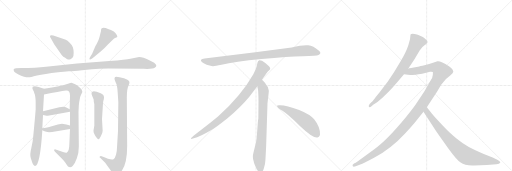
t = 0.00 s
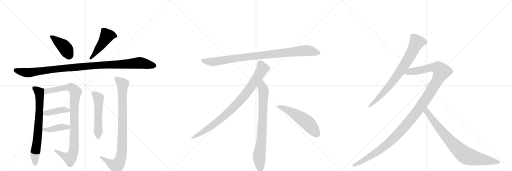
t = 2.76 s
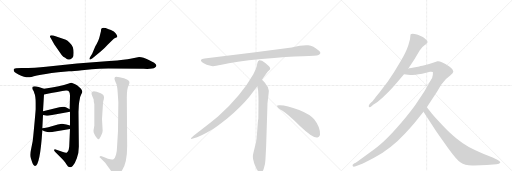
t = 5.52 s
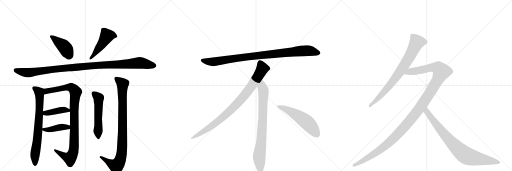
t = 8.28 s
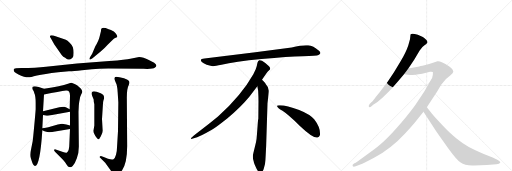
t = 11.03 s
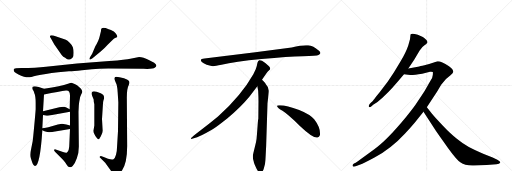
t = 13.79 s

The animated SVG that drew these frames (rendered in a browser with its animation timeline set to each time). Animation: 16 CSS @keyframes rules; one cycle of 13.79 s.

<svg version="1.1" viewBox="0 0 3072 1024" xmlns="http://www.w3.org/2000/svg">
  <g stroke="lightgray" stroke-dasharray="1,1" stroke-width="1" transform="scale(4, 4)">
    <line x1="0" y1="0" x2="256" y2="256"></line>
    <line x1="256" y1="0" x2="0" y2="256"></line>
    <line x1="128" y1="0" x2="128" y2="256"></line>
    <line x1="0" y1="128" x2="256" y2="128"></line>
    <line x1="256" y1="0" x2="512" y2="256"></line>
    <line x1="512" y1="0" x2="256" y2="256"></line>
    <line x1="384" y1="0" x2="384" y2="256"></line>
    <line x1="256" y1="128" x2="512" y2="128"></line>
    <line x1="512" y1="0" x2="768" y2="256"></line>
    <line x1="768" y1="0" x2="512" y2="256"></line>
    <line x1="640" y1="0" x2="640" y2="256"></line>
    <line x1="512" y1="128" x2="768" y2="128"></line>
  </g>
<g transform="scale(1, -1) translate(0, -850)">
   <style type="text/css">
    @keyframes keyframes0 {
      from {
       stroke: black;
       stroke-dashoffset: 416;
       stroke-width: 128;
       }
       58% {
       animation-timing-function: step-end;
       stroke: black;
       stroke-dashoffset: 0;
       stroke-width: 128;
       }
       to {
       stroke: black;
       stroke-width: 1024;
       }
       }
       #make-me-a-hanzi-animation-0 {
         animation: keyframes0 0.588542s both;
         animation-delay: 0.000000s;
         animation-timing-function: linear;
       }
    @keyframes keyframes1 {
      from {
       stroke: black;
       stroke-dashoffset: 480;
       stroke-width: 128;
       }
       61% {
       animation-timing-function: step-end;
       stroke: black;
       stroke-dashoffset: 0;
       stroke-width: 128;
       }
       to {
       stroke: black;
       stroke-width: 1024;
       }
       }
       #make-me-a-hanzi-animation-1 {
         animation: keyframes1 0.640625s both;
         animation-delay: 0.588542s;
         animation-timing-function: linear;
       }
    @keyframes keyframes2 {
      from {
       stroke: black;
       stroke-dashoffset: 1097;
       stroke-width: 128;
       }
       78% {
       animation-timing-function: step-end;
       stroke: black;
       stroke-dashoffset: 0;
       stroke-width: 128;
       }
       to {
       stroke: black;
       stroke-width: 1024;
       }
       }
       #make-me-a-hanzi-animation-2 {
         animation: keyframes2 1.142741s both;
         animation-delay: 1.229167s;
         animation-timing-function: linear;
       }
    @keyframes keyframes3 {
      from {
       stroke: black;
       stroke-dashoffset: 731;
       stroke-width: 128;
       }
       70% {
       animation-timing-function: step-end;
       stroke: black;
       stroke-dashoffset: 0;
       stroke-width: 128;
       }
       to {
       stroke: black;
       stroke-width: 1024;
       }
       }
       #make-me-a-hanzi-animation-3 {
         animation: keyframes3 0.844889s both;
         animation-delay: 2.371908s;
         animation-timing-function: linear;
       }
    @keyframes keyframes4 {
      from {
       stroke: black;
       stroke-dashoffset: 962;
       stroke-width: 128;
       }
       76% {
       animation-timing-function: step-end;
       stroke: black;
       stroke-dashoffset: 0;
       stroke-width: 128;
       }
       to {
       stroke: black;
       stroke-width: 1024;
       }
       }
       #make-me-a-hanzi-animation-4 {
         animation: keyframes4 1.032878s both;
         animation-delay: 3.216797s;
         animation-timing-function: linear;
       }
    @keyframes keyframes5 {
      from {
       stroke: black;
       stroke-dashoffset: 408;
       stroke-width: 128;
       }
       57% {
       animation-timing-function: step-end;
       stroke: black;
       stroke-dashoffset: 0;
       stroke-width: 128;
       }
       to {
       stroke: black;
       stroke-width: 1024;
       }
       }
       #make-me-a-hanzi-animation-5 {
         animation: keyframes5 0.582031s both;
         animation-delay: 4.249674s;
         animation-timing-function: linear;
       }
    @keyframes keyframes6 {
      from {
       stroke: black;
       stroke-dashoffset: 409;
       stroke-width: 128;
       }
       57% {
       animation-timing-function: step-end;
       stroke: black;
       stroke-dashoffset: 0;
       stroke-width: 128;
       }
       to {
       stroke: black;
       stroke-width: 1024;
       }
       }
       #make-me-a-hanzi-animation-6 {
         animation: keyframes6 0.582845s both;
         animation-delay: 4.831706s;
         animation-timing-function: linear;
       }
    @keyframes keyframes7 {
      from {
       stroke: black;
       stroke-dashoffset: 535;
       stroke-width: 128;
       }
       64% {
       animation-timing-function: step-end;
       stroke: black;
       stroke-dashoffset: 0;
       stroke-width: 128;
       }
       to {
       stroke: black;
       stroke-width: 1024;
       }
       }
       #make-me-a-hanzi-animation-7 {
         animation: keyframes7 0.685384s both;
         animation-delay: 5.414551s;
         animation-timing-function: linear;
       }
    @keyframes keyframes8 {
      from {
       stroke: black;
       stroke-dashoffset: 914;
       stroke-width: 128;
       }
       75% {
       animation-timing-function: step-end;
       stroke: black;
       stroke-dashoffset: 0;
       stroke-width: 128;
       }
       to {
       stroke: black;
       stroke-width: 1024;
       }
       }
       #make-me-a-hanzi-animation-8 {
         animation: keyframes8 0.993815s both;
         animation-delay: 6.099935s;
         animation-timing-function: linear;
       }
    @keyframes keyframes9 {
      from {
       stroke: black;
       stroke-dashoffset: 952;
       stroke-width: 128;
       }
       76% {
       animation-timing-function: step-end;
       stroke: black;
       stroke-dashoffset: 0;
       stroke-width: 128;
       }
       to {
       stroke: black;
       stroke-width: 1024;
       }
       }
       #make-me-a-hanzi-animation-9 {
         animation: keyframes9 1.024740s both;
         animation-delay: 7.093750s;
         animation-timing-function: linear;
       }
    @keyframes keyframes10 {
      from {
       stroke: black;
       stroke-dashoffset: 897;
       stroke-width: 128;
       }
       74% {
       animation-timing-function: step-end;
       stroke: black;
       stroke-dashoffset: 0;
       stroke-width: 128;
       }
       to {
       stroke: black;
       stroke-width: 1024;
       }
       }
       #make-me-a-hanzi-animation-10 {
         animation: keyframes10 0.979980s both;
         animation-delay: 8.118490s;
         animation-timing-function: linear;
       }
    @keyframes keyframes11 {
      from {
       stroke: black;
       stroke-dashoffset: 792;
       stroke-width: 128;
       }
       72% {
       animation-timing-function: step-end;
       stroke: black;
       stroke-dashoffset: 0;
       stroke-width: 128;
       }
       to {
       stroke: black;
       stroke-width: 1024;
       }
       }
       #make-me-a-hanzi-animation-11 {
         animation: keyframes11 0.894531s both;
         animation-delay: 9.098470s;
         animation-timing-function: linear;
       }
    @keyframes keyframes12 {
      from {
       stroke: black;
       stroke-dashoffset: 548;
       stroke-width: 128;
       }
       64% {
       animation-timing-function: step-end;
       stroke: black;
       stroke-dashoffset: 0;
       stroke-width: 128;
       }
       to {
       stroke: black;
       stroke-width: 1024;
       }
       }
       #make-me-a-hanzi-animation-12 {
         animation: keyframes12 0.695964s both;
         animation-delay: 9.993001s;
         animation-timing-function: linear;
       }
    @keyframes keyframes13 {
      from {
       stroke: black;
       stroke-dashoffset: 786;
       stroke-width: 128;
       }
       72% {
       animation-timing-function: step-end;
       stroke: black;
       stroke-dashoffset: 0;
       stroke-width: 128;
       }
       to {
       stroke: black;
       stroke-width: 1024;
       }
       }
       #make-me-a-hanzi-animation-13 {
         animation: keyframes13 0.889648s both;
         animation-delay: 10.688965s;
         animation-timing-function: linear;
       }
    @keyframes keyframes14 {
      from {
       stroke: black;
       stroke-dashoffset: 1274;
       stroke-width: 128;
       }
       81% {
       animation-timing-function: step-end;
       stroke: black;
       stroke-dashoffset: 0;
       stroke-width: 128;
       }
       to {
       stroke: black;
       stroke-width: 1024;
       }
       }
       #make-me-a-hanzi-animation-14 {
         animation: keyframes14 1.286784s both;
         animation-delay: 11.578613s;
         animation-timing-function: linear;
       }
    @keyframes keyframes15 {
      from {
       stroke: black;
       stroke-dashoffset: 830;
       stroke-width: 128;
       }
       73% {
       animation-timing-function: step-end;
       stroke: black;
       stroke-dashoffset: 0;
       stroke-width: 128;
       }
       to {
       stroke: black;
       stroke-width: 1024;
       }
       }
       #make-me-a-hanzi-animation-15 {
         animation: keyframes15 0.925456s both;
         animation-delay: 12.865397s;
         animation-timing-function: linear;
       }
</style>
<path d="M 395 612 L 320 638 Q 299 642 300 633 Q 299 630 305 622 L 326 584 L 370 521 Q 379 510 391 504 Q 402 495 408 494 Q 414 492 423 496 Q 433 499 437 507 Q 442 514 442 534 Q 442 553 437 567 Q 433 581 418 595 Q 404 608 395 612 Z" fill="lightgray"></path> 
<path d="M 553 528 L 540 508 Q 534 497 538 495 Q 539 491 555 502 L 604 542 Q 625 558 646 582 L 675 611 Q 685 620 694 624 Q 704 627 704 630 Q 704 643 683 662 Q 664 673 652 676 Q 608 694 606 673 L 606 665 L 597 629 Q 593 609 572 573 L 553 528 Z" fill="lightgray"></path> 
<path d="M 835 509 L 782 499 Q 758 493 656 485 L 462 470 L 276 451 Q 216 443 128 443 L 96 441 L 86 438 Q 82 437 82 431 Q 82 424 89 418 Q 96 412 111 404 Q 126 395 144 391 Q 162 386 171 387 Q 180 387 222 398 Q 265 408 349 418 L 414 424 Q 430 423 492 430 L 551 436 Q 592 440 650 440 L 862 438 Q 919 436 928 444 Q 938 452 938 457 Q 939 462 925 474 L 893 491 Q 859 509 835 509 Z" fill="lightgray"></path> 
<path d="M 185 -98 L 190 -114 Q 198 -143 210 -145 Q 240 -145 254 70 L 254 82 L 258 161 L 258 184 L 264 284 C 266 314 266 318 264 319 L 232 329 Q 204 338 196 330 Q 192 318 198 311 Q 204 304 206 292 Q 214 276 214 233 L 214 196 Q 212 166 205 92 Q 198 17 196 4 L 188 -37 Q 177 -81 185 -98 Z" fill="lightgray"></path> 
<path d="M 420 77 L 416 -14 Q 416 -55 400 -65 Q 394 -67 378 -61 L 334 -46 Q 328 -44 325 -47 Q 322 -51 330 -59 L 372 -102 Q 394 -126 396 -132 L 408 -148 Q 422 -159 436 -145 Q 450 -131 461 -99 Q 473 -67 473 -28 L 471 179 L 473 220 Q 475 240 479 258 Q 480 270 487 284 Q 494 297 494 301 Q 494 305 486 318 L 466 336 Q 464 338 454 344 L 444 349 L 429 354 Q 424 354 408 348 Q 368 332 264 319 C 234 315 235 278 264 284 Q 358 303 396 308 Q 410 309 415 301 Q 420 292 420 277 L 418 196 L 420 180 L 420 98 L 420 77 Z" fill="lightgray"></path> 
<path d="M 258 161 L 280 157 Q 290 155 304 159 L 420 180 C 442 184 442 184 418 196 L 398 206 Q 388 213 356 208 L 258 184 C 229 177 228 166 258 161 Z" fill="lightgray"></path> 
<path d="M 254 70 L 267 63 Q 274 58 294 58 Q 314 58 330 62 L 420 77 C 450 82 449 90 420 98 L 398 104 Q 376 109 372 109 Q 368 109 347 104 L 290 88 Q 278 85 254 82 C 236 80 236 80 254 70 Z" fill="lightgray"></path> 
<path d="M 616 66 L 612 137 L 618 231 Q 618 243 623 255 Q 628 267 620 281 Q 612 288 604 291 L 580 300 Q 553 309 549 293 Q 549 286 554 274 Q 560 261 562 254 Q 562 238 566 226 L 566 98 L 561 68 Q 560 58 566 47 Q 572 33 580 24 Q 588 15 591 15 Q 595 14 605 33 Q 616 52 616 66 Z" fill="lightgray"></path> 
<path d="M 710 238 L 708 65 L 702 -34 Q 702 -56 696 -78 Q 690 -100 681 -104 Q 672 -109 648 -101 L 626 -92 L 610 -87 Q 603 -84 599 -88 Q 595 -92 601 -96 L 631 -126 L 656 -160 Q 680 -196 690 -196 Q 696 -196 701 -194 Q 706 -193 714 -190 Q 722 -187 732 -172 Q 763 -127 763 -25 L 761 258 Q 760 318 772 340 Q 778 353 776 360 Q 776 366 762 374 Q 748 381 744 382 L 717 388 Q 696 392 691 389 Q 687 385 687 378 Q 687 370 695 355 Q 704 340 706 298 L 710 238 Z" fill="lightgray"></path> 
<path d="M 1750 566 L 1532 537 L 1227 500 Q 1194 497 1211 479 Q 1219 472 1240 463 Q 1268 455 1277 454 Q 1287 453 1329 462 Q 1407 481 1569 497 Q 1731 512 1816 514 Q 1901 516 1911 521 Q 1933 531 1912 548 Q 1880 575 1849 579 Q 1819 583 1750 566 Z" fill="lightgray"></path> 
<path d="M 1572 372 Q 1600 415 1607 422 L 1618 432 Q 1621 435 1621 441 Q 1621 446 1614 454 Q 1596 471 1572 486 Q 1561 491 1557 490 L 1552 487 Q 1550 486 1548 482 Q 1546 477 1545 476 L 1541 456 Q 1538 437 1520 406 Q 1448 278 1308 152 Q 1259 111 1204 70 Q 1150 29 1148 24 Q 1141 14 1158 20 L 1183 28 Q 1203 33 1271 72 Q 1292 83 1365 141 Q 1446 209 1496 270 L 1544 334 L 1572 372 Z" fill="lightgray"></path> 
<path d="M 1597 -24 L 1605 232 L 1611 284 Q 1613 300 1613 307 Q 1613 328 1595 346 Q 1593 351 1572 372 C 1551 394 1539 364 1544 334 L 1549 306 Q 1551 265 1551 244 L 1550 138 Q 1548 132 1546 102 L 1542 49 Q 1540 16 1536 -2 L 1521 -64 Q 1513 -92 1522 -117 L 1524 -126 Q 1526 -132 1538 -159 Q 1551 -186 1563 -185 Q 1575 -184 1582 -163 L 1590 -133 Q 1593 -110 1594 -82 L 1597 -24 Z" fill="lightgray"></path> 
<path d="M 1662 215 Q 1665 204 1695 186 Q 1725 167 1801 94 Q 1878 21 1905 26 Q 1915 27 1920 41 Q 1924 85 1885 135 Q 1860 165 1795 191 Q 1712 222 1674 219 Q 1661 219 1662 215 Z" fill="lightgray"></path> 
<path d="M 2450 440 L 2485 492 L 2518 548 Q 2532 571 2547 580 Q 2550 581 2560 590 Q 2571 598 2557 612 Q 2544 626 2537 629 L 2507 642 Q 2472 654 2464 646 Q 2462 639 2462 633 L 2460 615 L 2450 580 Q 2438 542 2402 480 L 2363 416 L 2327 362 L 2278 298 Q 2247 261 2242 252 Q 2237 243 2225 234 L 2218 227 Q 2210 217 2213 210 Q 2217 203 2231 215 L 2239 222 L 2258 234 Q 2262 238 2277 250 Q 2293 261 2307 276 Q 2329 297 2353 323 L 2391 366 L 2424 406 L 2450 440 Z" fill="lightgray"></path> 
<path d="M 2561 208 L 2622 300 L 2647 342 Q 2673 379 2703 399 Q 2719 413 2720 420 Q 2719 437 2694 454 Q 2643 486 2625 483 L 2598 474 Q 2577 466 2547 459 Q 2518 452 2516 452 L 2450 440 C 2420 435 2394 410 2424 406 L 2448 402 Q 2474 399 2533 409 L 2580 420 Q 2590 421 2597 419 Q 2598 418 2597 403 Q 2597 388 2582 365 L 2563 332 Q 2547 302 2532 281 L 2492 221 Q 2471 192 2434 146 Q 2320 8 2246 -44 L 2180 -92 Q 2138 -123 2134 -125 L 2124 -130 Q 2112 -138 2116 -145 Q 2120 -152 2134 -146 L 2158 -138 Q 2186 -127 2247 -94 Q 2348 -39 2429 49 Q 2460 80 2488 114 L 2541 180 L 2561 208 Z" fill="lightgray"></path> 
<path d="M 2844 -142 L 2920 -139 L 2979 -134 Q 2997 -132 3001 -125 Q 3005 -118 2984 -107 L 2956 -94 L 2899 -71 Q 2848 -50 2813 -31 Q 2779 -12 2741 19 Q 2704 47 2656 98 Q 2605 151 2592 168 L 2561 208 C 2543 232 2525 205 2541 180 L 2616 65 Q 2636 36 2689 -38 Q 2743 -112 2764 -124 Q 2789 -144 2844 -142 Z" fill="lightgray"></path> 
      <clipPath id="make-me-a-hanzi-clip-0">
      <path d="M 395 612 L 320 638 Q 299 642 300 633 Q 299 630 305 622 L 326 584 L 370 521 Q 379 510 391 504 Q 402 495 408 494 Q 414 492 423 496 Q 433 499 437 507 Q 442 514 442 534 Q 442 553 437 567 Q 433 581 418 595 Q 404 608 395 612 Z" fill="lightgray"></path>
      </clipPath>
      <path clip-path="url(#make-me-a-hanzi-clip-0)" d="M 309 631 L 386 570 L 418 517 " fill="none" id="make-me-a-hanzi-animation-0" stroke-dasharray="288 576" stroke-linecap="round"></path>

      <clipPath id="make-me-a-hanzi-clip-1">
      <path d="M 553 528 L 540 508 Q 534 497 538 495 Q 539 491 555 502 L 604 542 Q 625 558 646 582 L 675 611 Q 685 620 694 624 Q 704 627 704 630 Q 704 643 683 662 Q 664 673 652 676 Q 608 694 606 673 L 606 665 L 597 629 Q 593 609 572 573 L 553 528 Z" fill="lightgray"></path>
      </clipPath>
      <path clip-path="url(#make-me-a-hanzi-clip-1)" d="M 696 633 L 672 640 L 641 635 L 603 574 L 541 501 " fill="none" id="make-me-a-hanzi-animation-1" stroke-dasharray="352 704" stroke-linecap="round"></path>

      <clipPath id="make-me-a-hanzi-clip-2">
      <path d="M 835 509 L 782 499 Q 758 493 656 485 L 462 470 L 276 451 Q 216 443 128 443 L 96 441 L 86 438 Q 82 437 82 431 Q 82 424 89 418 Q 96 412 111 404 Q 126 395 144 391 Q 162 386 171 387 Q 180 387 222 398 Q 265 408 349 418 L 414 424 Q 430 423 492 430 L 551 436 Q 592 440 650 440 L 862 438 Q 919 436 928 444 Q 938 452 938 457 Q 939 462 925 474 L 893 491 Q 859 509 835 509 Z" fill="lightgray"></path>
      </clipPath>
      <path clip-path="url(#make-me-a-hanzi-clip-2)" d="M 94 429 L 167 415 L 410 445 L 835 474 L 929 457 " fill="none" id="make-me-a-hanzi-animation-2" stroke-dasharray="969 1938" stroke-linecap="round"></path>

      <clipPath id="make-me-a-hanzi-clip-3">
      <path d="M 185 -98 L 190 -114 Q 198 -143 210 -145 Q 240 -145 254 70 L 254 82 L 258 161 L 258 184 L 264 284 C 266 314 266 318 264 319 L 232 329 Q 204 338 196 330 Q 192 318 198 311 Q 204 304 206 292 Q 214 276 214 233 L 214 196 Q 212 166 205 92 Q 198 17 196 4 L 188 -37 Q 177 -81 185 -98 Z" fill="lightgray"></path>
      </clipPath>
      <path clip-path="url(#make-me-a-hanzi-clip-3)" d="M 204 323 L 235 297 L 238 250 L 227 29 L 210 -69 L 210 -136 " fill="none" id="make-me-a-hanzi-animation-3" stroke-dasharray="603 1206" stroke-linecap="round"></path>

      <clipPath id="make-me-a-hanzi-clip-4">
      <path d="M 420 77 L 416 -14 Q 416 -55 400 -65 Q 394 -67 378 -61 L 334 -46 Q 328 -44 325 -47 Q 322 -51 330 -59 L 372 -102 Q 394 -126 396 -132 L 408 -148 Q 422 -159 436 -145 Q 450 -131 461 -99 Q 473 -67 473 -28 L 471 179 L 473 220 Q 475 240 479 258 Q 480 270 487 284 Q 494 297 494 301 Q 494 305 486 318 L 466 336 Q 464 338 454 344 L 444 349 L 429 354 Q 424 354 408 348 Q 368 332 264 319 C 234 315 235 278 264 284 Q 358 303 396 308 Q 410 309 415 301 Q 420 292 420 277 L 418 196 L 420 180 L 420 98 L 420 77 Z" fill="lightgray"></path>
      </clipPath>
      <path clip-path="url(#make-me-a-hanzi-clip-4)" d="M 273 290 L 281 305 L 411 327 L 436 321 L 454 298 L 445 201 L 445 -20 L 436 -72 L 417 -98 L 330 -52 " fill="none" id="make-me-a-hanzi-animation-4" stroke-dasharray="834 1668" stroke-linecap="round"></path>

      <clipPath id="make-me-a-hanzi-clip-5">
      <path d="M 258 161 L 280 157 Q 290 155 304 159 L 420 180 C 442 184 442 184 418 196 L 398 206 Q 388 213 356 208 L 258 184 C 229 177 228 166 258 161 Z" fill="lightgray"></path>
      </clipPath>
      <path clip-path="url(#make-me-a-hanzi-clip-5)" d="M 265 167 L 272 173 L 366 190 L 388 192 L 412 183 " fill="none" id="make-me-a-hanzi-animation-5" stroke-dasharray="280 560" stroke-linecap="round"></path>

      <clipPath id="make-me-a-hanzi-clip-6">
      <path d="M 254 70 L 267 63 Q 274 58 294 58 Q 314 58 330 62 L 420 77 C 450 82 449 90 420 98 L 398 104 Q 376 109 372 109 Q 368 109 347 104 L 290 88 Q 278 85 254 82 C 236 80 236 80 254 70 Z" fill="lightgray"></path>
      </clipPath>
      <path clip-path="url(#make-me-a-hanzi-clip-6)" d="M 262 76 L 287 72 L 413 93 " fill="none" id="make-me-a-hanzi-animation-6" stroke-dasharray="281 562" stroke-linecap="round"></path>

      <clipPath id="make-me-a-hanzi-clip-7">
      <path d="M 616 66 L 612 137 L 618 231 Q 618 243 623 255 Q 628 267 620 281 Q 612 288 604 291 L 580 300 Q 553 309 549 293 Q 549 286 554 274 Q 560 261 562 254 Q 562 238 566 226 L 566 98 L 561 68 Q 560 58 566 47 Q 572 33 580 24 Q 588 15 591 15 Q 595 14 605 33 Q 616 52 616 66 Z" fill="lightgray"></path>
      </clipPath>
      <path clip-path="url(#make-me-a-hanzi-clip-7)" d="M 561 291 L 592 258 L 589 24 " fill="none" id="make-me-a-hanzi-animation-7" stroke-dasharray="407 814" stroke-linecap="round"></path>

      <clipPath id="make-me-a-hanzi-clip-8">
      <path d="M 710 238 L 708 65 L 702 -34 Q 702 -56 696 -78 Q 690 -100 681 -104 Q 672 -109 648 -101 L 626 -92 L 610 -87 Q 603 -84 599 -88 Q 595 -92 601 -96 L 631 -126 L 656 -160 Q 680 -196 690 -196 Q 696 -196 701 -194 Q 706 -193 714 -190 Q 722 -187 732 -172 Q 763 -127 763 -25 L 761 258 Q 760 318 772 340 Q 778 353 776 360 Q 776 366 762 374 Q 748 381 744 382 L 717 388 Q 696 392 691 389 Q 687 385 687 378 Q 687 370 695 355 Q 704 340 706 298 L 710 238 Z" fill="lightgray"></path>
      </clipPath>
      <path clip-path="url(#make-me-a-hanzi-clip-8)" d="M 697 381 L 736 347 L 731 -70 L 715 -123 L 695 -144 L 605 -91 " fill="none" id="make-me-a-hanzi-animation-8" stroke-dasharray="786 1572" stroke-linecap="round"></path>

      <clipPath id="make-me-a-hanzi-clip-9">
      <path d="M 1750 566 L 1532 537 L 1227 500 Q 1194 497 1211 479 Q 1219 472 1240 463 Q 1268 455 1277 454 Q 1287 453 1329 462 Q 1407 481 1569 497 Q 1731 512 1816 514 Q 1901 516 1911 521 Q 1933 531 1912 548 Q 1880 575 1849 579 Q 1819 583 1750 566 Z" fill="lightgray"></path>
      </clipPath>
      <path clip-path="url(#make-me-a-hanzi-clip-9)" d="M 1219 489 L 1241 482 L 1298 482 L 1527 515 L 1810 546 L 1849 547 L 1909 535 " fill="none" id="make-me-a-hanzi-animation-9" stroke-dasharray="824 1648" stroke-linecap="round"></path>

      <clipPath id="make-me-a-hanzi-clip-10">
      <path d="M 1572 372 Q 1600 415 1607 422 L 1618 432 Q 1621 435 1621 441 Q 1621 446 1614 454 Q 1596 471 1572 486 Q 1561 491 1557 490 L 1552 487 Q 1550 486 1548 482 Q 1546 477 1545 476 L 1541 456 Q 1538 437 1520 406 Q 1448 278 1308 152 Q 1259 111 1204 70 Q 1150 29 1148 24 Q 1141 14 1158 20 L 1183 28 Q 1203 33 1271 72 Q 1292 83 1365 141 Q 1446 209 1496 270 L 1544 334 L 1572 372 Z" fill="lightgray"></path>
      </clipPath>
      <path clip-path="url(#make-me-a-hanzi-clip-10)" d="M 1562 477 L 1575 440 L 1571 431 L 1525 357 L 1445 252 L 1343 151 L 1288 107 L 1153 23 " fill="none" id="make-me-a-hanzi-animation-10" stroke-dasharray="769 1538" stroke-linecap="round"></path>

      <clipPath id="make-me-a-hanzi-clip-11">
      <path d="M 1597 -24 L 1605 232 L 1611 284 Q 1613 300 1613 307 Q 1613 328 1595 346 Q 1593 351 1572 372 C 1551 394 1539 364 1544 334 L 1549 306 Q 1551 265 1551 244 L 1550 138 Q 1548 132 1546 102 L 1542 49 Q 1540 16 1536 -2 L 1521 -64 Q 1513 -92 1522 -117 L 1524 -126 Q 1526 -132 1538 -159 Q 1551 -186 1563 -185 Q 1575 -184 1582 -163 L 1590 -133 Q 1593 -110 1594 -82 L 1597 -24 Z" fill="lightgray"></path>
      </clipPath>
      <path clip-path="url(#make-me-a-hanzi-clip-11)" d="M 1573 361 L 1574 327 L 1581 309 L 1577 150 L 1569 15 L 1555 -94 L 1563 -172 " fill="none" id="make-me-a-hanzi-animation-11" stroke-dasharray="664 1328" stroke-linecap="round"></path>

      <clipPath id="make-me-a-hanzi-clip-12">
      <path d="M 1662 215 Q 1665 204 1695 186 Q 1725 167 1801 94 Q 1878 21 1905 26 Q 1915 27 1920 41 Q 1924 85 1885 135 Q 1860 165 1795 191 Q 1712 222 1674 219 Q 1661 219 1662 215 Z" fill="lightgray"></path>
      </clipPath>
      <path clip-path="url(#make-me-a-hanzi-clip-12)" d="M 1669 214 L 1712 198 L 1817 136 L 1865 93 L 1901 45 " fill="none" id="make-me-a-hanzi-animation-12" stroke-dasharray="420 840" stroke-linecap="round"></path>

      <clipPath id="make-me-a-hanzi-clip-13">
      <path d="M 2450 440 L 2485 492 L 2518 548 Q 2532 571 2547 580 Q 2550 581 2560 590 Q 2571 598 2557 612 Q 2544 626 2537 629 L 2507 642 Q 2472 654 2464 646 Q 2462 639 2462 633 L 2460 615 L 2450 580 Q 2438 542 2402 480 L 2363 416 L 2327 362 L 2278 298 Q 2247 261 2242 252 Q 2237 243 2225 234 L 2218 227 Q 2210 217 2213 210 Q 2217 203 2231 215 L 2239 222 L 2258 234 Q 2262 238 2277 250 Q 2293 261 2307 276 Q 2329 297 2353 323 L 2391 366 L 2424 406 L 2450 440 Z" fill="lightgray"></path>
      </clipPath>
      <path clip-path="url(#make-me-a-hanzi-clip-13)" d="M 2552 600 L 2500 596 L 2437 477 L 2366 375 L 2290 284 L 2218 214 " fill="none" id="make-me-a-hanzi-animation-13" stroke-dasharray="658 1316" stroke-linecap="round"></path>

      <clipPath id="make-me-a-hanzi-clip-14">
      <path d="M 2561 208 L 2622 300 L 2647 342 Q 2673 379 2703 399 Q 2719 413 2720 420 Q 2719 437 2694 454 Q 2643 486 2625 483 L 2598 474 Q 2577 466 2547 459 Q 2518 452 2516 452 L 2450 440 C 2420 435 2394 410 2424 406 L 2448 402 Q 2474 399 2533 409 L 2580 420 Q 2590 421 2597 419 Q 2598 418 2597 403 Q 2597 388 2582 365 L 2563 332 Q 2547 302 2532 281 L 2492 221 Q 2471 192 2434 146 Q 2320 8 2246 -44 L 2180 -92 Q 2138 -123 2134 -125 L 2124 -130 Q 2112 -138 2116 -145 Q 2120 -152 2134 -146 L 2158 -138 Q 2186 -127 2247 -94 Q 2348 -39 2429 49 Q 2460 80 2488 114 L 2541 180 L 2561 208 Z" fill="lightgray"></path>
      </clipPath>
      <path clip-path="url(#make-me-a-hanzi-clip-14)" d="M 2431 410 L 2463 422 L 2597 446 L 2630 443 L 2649 421 L 2625 370 L 2519 203 L 2382 41 L 2281 -48 L 2158 -125 L 2122 -141 " fill="none" id="make-me-a-hanzi-animation-14" stroke-dasharray="1146 2292" stroke-linecap="round"></path>

      <clipPath id="make-me-a-hanzi-clip-15">
      <path d="M 2844 -142 L 2920 -139 L 2979 -134 Q 2997 -132 3001 -125 Q 3005 -118 2984 -107 L 2956 -94 L 2899 -71 Q 2848 -50 2813 -31 Q 2779 -12 2741 19 Q 2704 47 2656 98 Q 2605 151 2592 168 L 2561 208 C 2543 232 2525 205 2541 180 L 2616 65 Q 2636 36 2689 -38 Q 2743 -112 2764 -124 Q 2789 -144 2844 -142 Z" fill="lightgray"></path>
      </clipPath>
      <path clip-path="url(#make-me-a-hanzi-clip-15)" d="M 2562 200 L 2562 179 L 2623 97 L 2713 -8 L 2784 -74 L 2835 -95 L 2993 -123 " fill="none" id="make-me-a-hanzi-animation-15" stroke-dasharray="702 1404" stroke-linecap="round"></path>

</g>
</svg>
